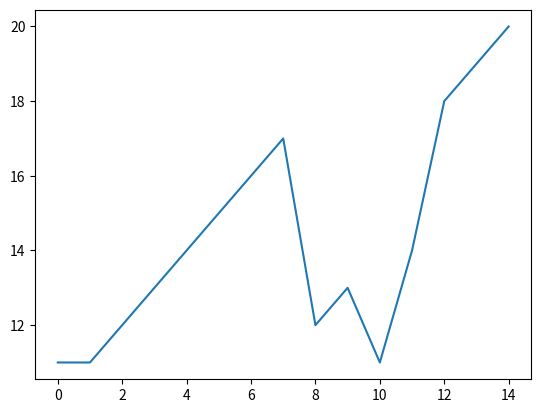

Reproduce this figure in Python. (Note: this script raises an exception after producing the figure.)
print('hello world!')

# 0부터 9까지 연속된 정수를 x에 define
x = range(0,10)

# 각각의 x 값을 출력
for value in x :
    print(value)

# x 의 길이
len(x)

list = ['Mary', 'had', 'a', 'little', 'lamb']
for element in list:
    print(element)

# numpy라이브러리를 "np"로 불러오기
import numpy as np

# NumPy의 기본구성요소: array
a = np.array([1, 2, 3])
a

# 합계 구하기
# 이때 sum()은 numpy의 array에서 제공하는 기능을 "."로 사용
a.sum()

a = np.array([11, 11, 12, 13, 14, 15, 16, 17, 12, 13, 11, 14, 18, 19, 20])

# 중복되지 않는 값들 찾기
unique_values = np.unique(a)
print(unique_values)

# array 구성요소의 갯수
len(a)

# 라이브러리 불러오기, 짧은 이름으로 'pd'사용
import pandas as pd

# 데이터프레임 생성
df = pd.DataFrame(
    
        # 중괄호로 시작
        {
            # 첫번째 컬럼(열)의 이름 및 데이터
            "Name": [
                "Braund, Mr. Owen Harris",
                "Allen, Mr. William Henry",
                "Bonnell, Miss. Elizabeth",
            ],

            # 두번쨰 컬럼
            "Age": [22, 35, 58],

            # 세번째 컬럼
            "Sex": ["male", "male", "female"],
        }
    )

df

# 위에서 정의한 'df' 데이터프레임의 'Age'열을 의미; Series로 출력
print(type(df['Age']))
df['Age']

df['Age'].sum()

# 위에서 정의한 'df' 데이터프레임의 'Age'열로 새로운 데이터프레임을 만듦; DataFrame으로 출력
print(type(df[['Age']]))
df[['Age']]

# 'df' 데이터프레임의 'Age'열을 이용한 데이터프레임과 동일
pd.DataFrame(df['Age'])

# matplotlib의 그래프기능을 "plt"로 불러오기
import matplotlib.pyplot as plt

# numpy는 이전에 불러왔기 떄문에 생략 가능
import numpy as np

a = np.array([11, 11, 12, 13, 14, 15, 16, 17, 12, 13, 11, 14, 18, 19, 20])

# 그래프 공간 설정
# plt.subplots()는 그래프영역과 그래프요소를 각각 불러오기 때문에 ","로 구분
fig, ax = plt.subplots()

# 그래프요소 종류와 데이터 설정
ax.plot(a)

# 그리기 명령
plt.show()

# numpy, pandas는 이전에 불러왔기 떄문에 생략 가능
import numpy as np
import pandas as pd

# statsmodel 분석도구를 "sm"으로 불러오기
import statsmodels.api as sm

# patsy는 그대로 "patsy"로 불러오기. 
import patsy

# 랜덤 데이터 생성
np.random.seed(9876789)
nsample = 100
x = np.linspace(0, 10, 100)
X = np.column_stack((x, x ** 2))
beta = np.array([1, 0.1, 10])
e = np.random.normal(size=nsample)
X = sm.add_constant(X)
y = np.dot(X, beta) + e
df = pd.DataFrame({'y':y, 'x1':x, 'x2':x**2})
df

# 모델 specification
Dependant_y, Independant_X = patsy.dmatrices('y ~ x1 + x2', df, return_type='dataframe')

Dependant_y

Independant_X

# OLS로 모델 추정방식 설정
model = sm.OLS(Dependant_y, Independant_X)
model

# OLS 추정 - Least Squeared loss function
results = model.fit()
results

# 추정결과 표시
print(results.summary())